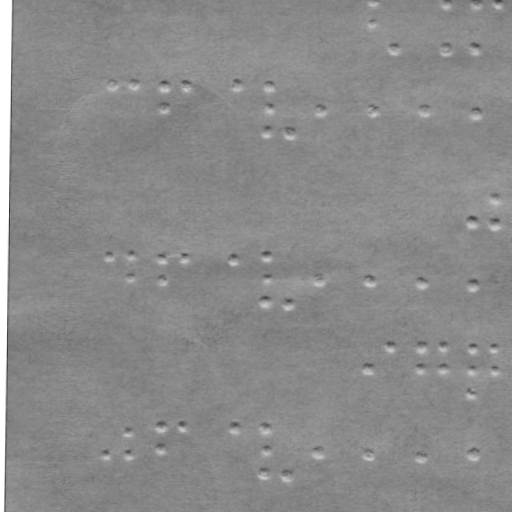

Source data for this figure (header and first rows):
braille
False
x, y
372.8, 4.693
372.7, 25.69
393.4, 50.87
446.8, 5.339
446.4, 51.34
475.8, 5.592
475.4, 51.59
497.8, 5.783
111.1, 84.41
133.1, 84.6
165.1, 84.88
164.9, 107.9
185.1, 85.06
238.1, 85.52
268.1, 85.78
267.9, 108.8
267.7, 133.8
289.7, 134
318.9, 109.2
371.9, 109.7
423.9, 110.1
474.9, 110.6
473.9, 223.6
496.2, 198.8
495.9, 223.8
109.6, 255.4
131.6, 255.6
131.4, 279.6
163.6, 255.9
163.4, 279.9
183.6, 256.1
236.6, 256.5
266.6, 256.8
266.4, 280.8
266.2, 303.8
288.2, 304
317.4, 281.2
370.4, 281.7
422.4, 282.1
473.4, 282.6
369.7, 369.7
390.8, 348.9
421.8, 349.1
421.7, 370.1
443.8, 349.3
443.7, 370.3
472.8, 349.6
472.7, 370.6
472.4, 395.6
494.8, 349.8
494.7, 370.8
107.9, 451.4
130.1, 427.6
129.9, 451.6
162.1, 427.9
161.9, 451.9
182.1, 428
235.1, 428.5
... 8 more rows
